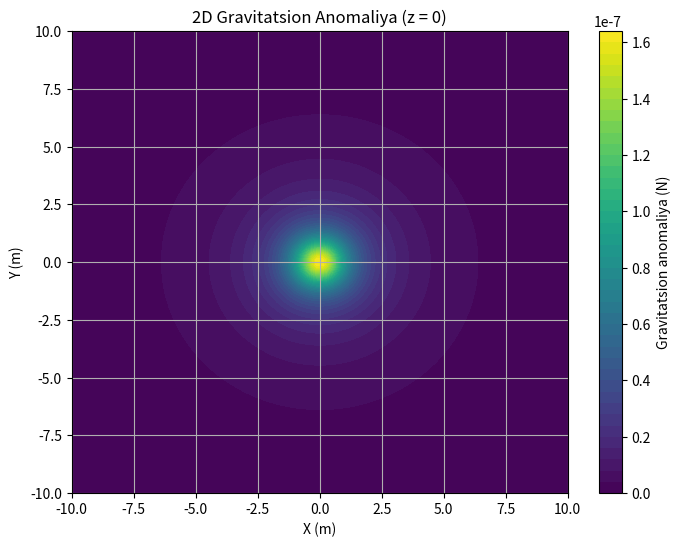
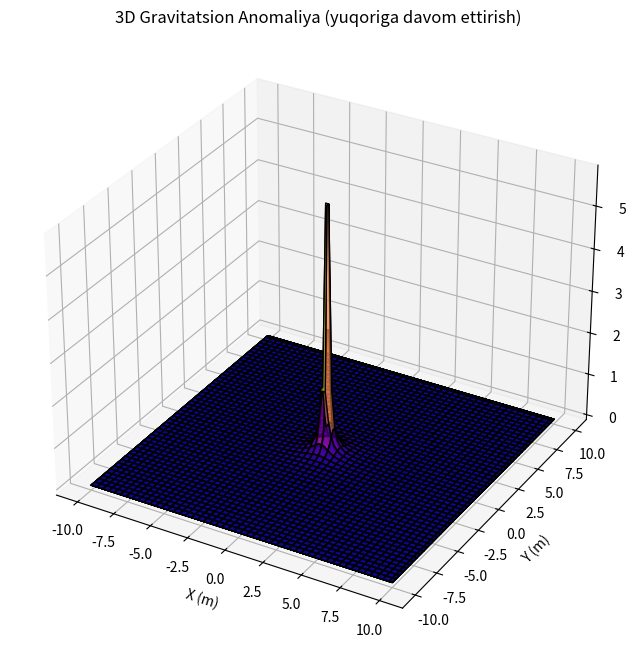
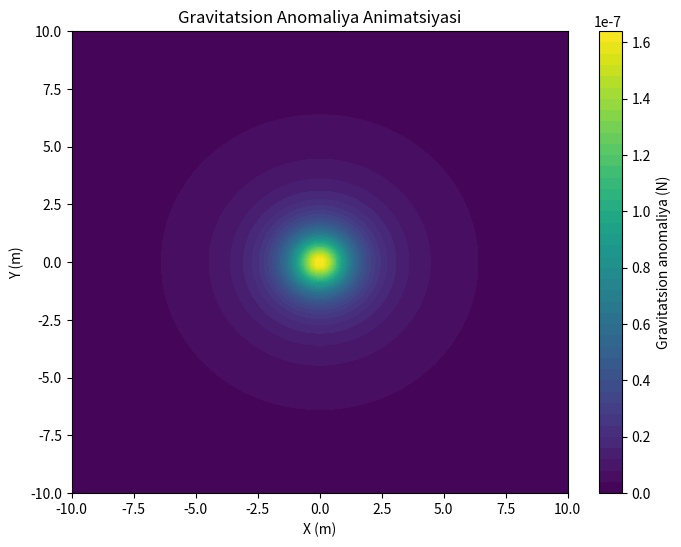

Reproduce these figures in Python, in order.
# Kerakli kutubxonalarni import qilish
import numpy as np
import matplotlib.pyplot as plt
from mpl_toolkits.mplot3d import Axes3D
from matplotlib.animation import FuncAnimation

# 1. Paletka tuzish
# Paletka parametrlari
density = 2500  # Zichlik (kg/m^3)
width = 2.0     # Paletkaning kengligi (m)
height = 1.0    # Paletkaning balandligi (m)
depth = 0.5     # Paletkaning qalinligi (m)
z_position = 1.0  # Paletkaning balandligi (m)

# Paletkaning massasi
mass = density * width * height * depth  # kg
print(f"Paletkaning massasi: {mass:.2f} kg")

# 2. Gravitatsion anomaliyalarni hisoblash
# Gravitatsion konstant
G = 6.67430e-11  # m^3/(kg*s^2)

# Gravitatsion anomaliyani hisoblash funksiyasi
def gravitational_anomaly(x, y, z, x_center, y_center, z_center, mass):
    dx = x - x_center
    dy = y - y_center
    dz = z - z_center
    r_squared = dx**2 + dy**2 + dz**2
    r_squared[r_squared == 0] = 1e-12  # Nolga bo‘linishni oldini olish
    g = G * mass / r_squared
    return g

# 2D grid yaratish (x-y tekisligi)
x = np.linspace(-10, 10, 100)
y = np.linspace(-10, 10, 100)
X, Y = np.meshgrid(x, y)
Z = np.zeros_like(X)  # Pastki balandlik uchun z=0

# Anomaliya balandlikda
g_anomaly_ground = gravitational_anomaly(X, Y, Z, 0, 0, z_position, mass)

# 3D grid (yuqoriga davom ettirish uchun)
Z_high = np.linspace(0, 10, 100)  # Balandlik intervali
g_anomaly_high = np.array([
    gravitational_anomaly(X, Y, Z + z, 0, 0, z_position, mass)
    for z in Z_high
])

# 3. 2D grafik chizish
plt.figure(figsize=(8, 6))
plt.contourf(X, Y, g_anomaly_ground, levels=50, cmap='viridis')
plt.colorbar(label='Gravitatsion anomaliya (N)')
plt.title('2D Gravitatsion Anomaliya (z = 0)')
plt.xlabel('X (m)')
plt.ylabel('Y (m)')
plt.grid()
plt.show()

# 4. 3D grafik chizish
fig = plt.figure(figsize=(10, 8))
ax = fig.add_subplot(111, projection='3d')

for i, z in enumerate(Z_high[::10]):
    ax.plot_surface(X, Y, g_anomaly_high[i], cmap='plasma', edgecolor='k', alpha=0.5)

ax.set_title('3D Gravitatsion Anomaliya (yuqoriga davom ettirish)')
ax.set_xlabel('X (m)')
ax.set_ylabel('Y (m)')
ax.set_zlabel('Gravitatsion anomaliya (N)')
plt.show()

# 5. Animatsiya: Yuqoriga analitik davom ettirish
fig, ax = plt.subplots(figsize=(8, 6))
ax.set_xlim(-10, 10)
ax.set_ylim(-10, 10)

contour = ax.contourf(X, Y, g_anomaly_ground, levels=50, cmap='viridis')
cbar = plt.colorbar(contour, ax=ax)
cbar.set_label('Gravitatsion anomaliya (N)')
ax.set_title('Gravitatsion Anomaliya Animatsiyasi')
ax.set_xlabel('X (m)')
ax.set_ylabel('Y (m)')

def update(frame):
    ax.clear()
    contour = ax.contourf(X, Y, g_anomaly_high[frame], levels=50, cmap='viridis')
    ax.set_title(f'Balandlik = {Z_high[frame]:.2f} m')
    return contour

ani = FuncAnimation(fig, update, frames=len(Z_high), blit=False)
plt.show()

# Natijalarni tahlil qilish
print("Gravitatsion anomaliya yuqoriga davom ettirish jarayonida kamayishini kuzatish mumkin.")
